Run: headless pygame with SDL's dummy video driver; simulated clock (each Clock.tick advances the game by its frame time, no real sleeping); random seed 0; keys injected as events and as key.get_pressed() state; no mouse input.
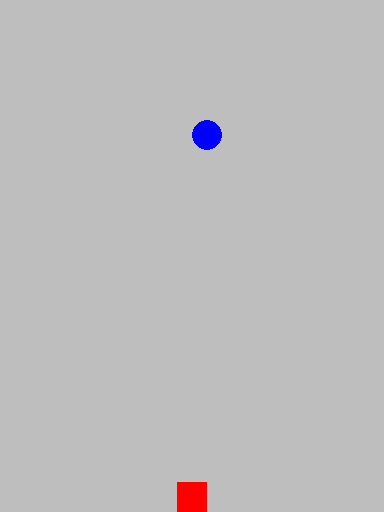
Frame 1 of 4 · flips 1–60 · no input
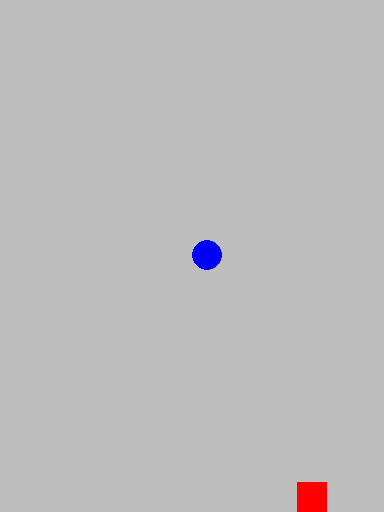
Frame 2 of 4 · flips 61–180 · tapped SPACE, RETURN · held RIGHT (→), D
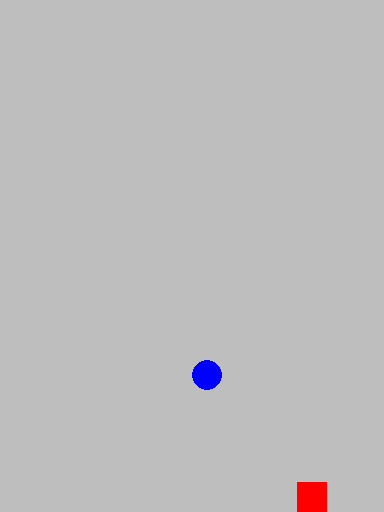
Frame 3 of 4 · flips 181–300 · held DOWN (↓), S
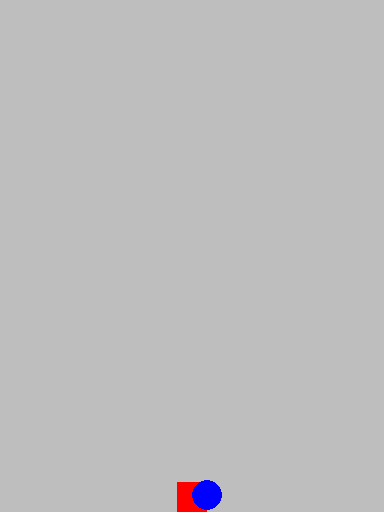
Frame 4 of 4 · flips 301–420 · held LEFT (←), A, UP (↑), W

The pygame program that drew these frames:

import pygame
import sys

# Setup
pygame.init()
clock = pygame.time.Clock()


# Main window
SCREEN_WIDTH = 768 / 2  # 3:4 aspect ratio to mimic vertical arcade shooters
SCREEN_HEIGHT = 1024 / 2
SCREEN = pygame.display.set_mode((SCREEN_WIDTH, SCREEN_HEIGHT))
pygame.display.set_caption('Space Invaders')


# Constants

SHIP_SIZE = 30
SHIP_STARTING_X = SCREEN_WIDTH / 2 - SHIP_SIZE / 2
SHIP_STARTING_Y = SCREEN_HEIGHT - SHIP_SIZE
SHIP = pygame.Rect(SHIP_STARTING_X, SHIP_STARTING_Y, SHIP_SIZE, SHIP_SIZE)
SHIP_SPEED = 1
SHIP_COLOR = pygame.Color("red")

INVADER_SIZE = 30
INVADER_SPAWN_X = SCREEN_WIDTH / 2
INVADER_SPAWN_Y = 0 + INVADER_SIZE * 2
INVADER = pygame.Rect(INVADER_SPAWN_X, INVADER_SPAWN_Y, INVADER_SIZE, INVADER_SIZE)
INVADER_SPEED = 1
INVADER_COLOR = pygame.Color("blue")

BG_COLOR = pygame.Color("grey")

# Junk variable for testing
# refactor all mentions of this
ship_velocity253 = 0

# Functions

def handleInput():
    global ship_velocity253
    for event in pygame.event.get():
        if event.type == pygame.QUIT:
            pygame.quit()
            sys.exit()
        if event.type == pygame.KEYDOWN:
            if event.key == pygame.K_LEFT:
                ship_velocity253 -= SHIP_SPEED
            if event.key == pygame.K_RIGHT:
                ship_velocity253 += SHIP_SPEED
        if event.type == pygame.KEYUP:
            if event.key == pygame.K_LEFT:
                ship_velocity253 = 0
            if event.key == pygame.K_RIGHT:
                ship_velocity253 = 0


def renderDisplay():
    SCREEN.fill(BG_COLOR)
    # Draw player ship to display
    pygame.draw.rect(SCREEN, SHIP_COLOR, SHIP)
    # Draw invaders to display
    pygame.draw.ellipse(SCREEN, INVADER_COLOR, INVADER)
    # Draw display
    pygame.display.flip()

def tickGame():
    SHIP.x += ship_velocity253
    INVADER.y += INVADER_SPEED

    #Collision detection
    if SHIP.colliderect(INVADER):
        print('Collision!')
 

# Game loop
while True:
    handleInput()
    
    tickGame()

    renderDisplay()
    
    clock.tick(60)
